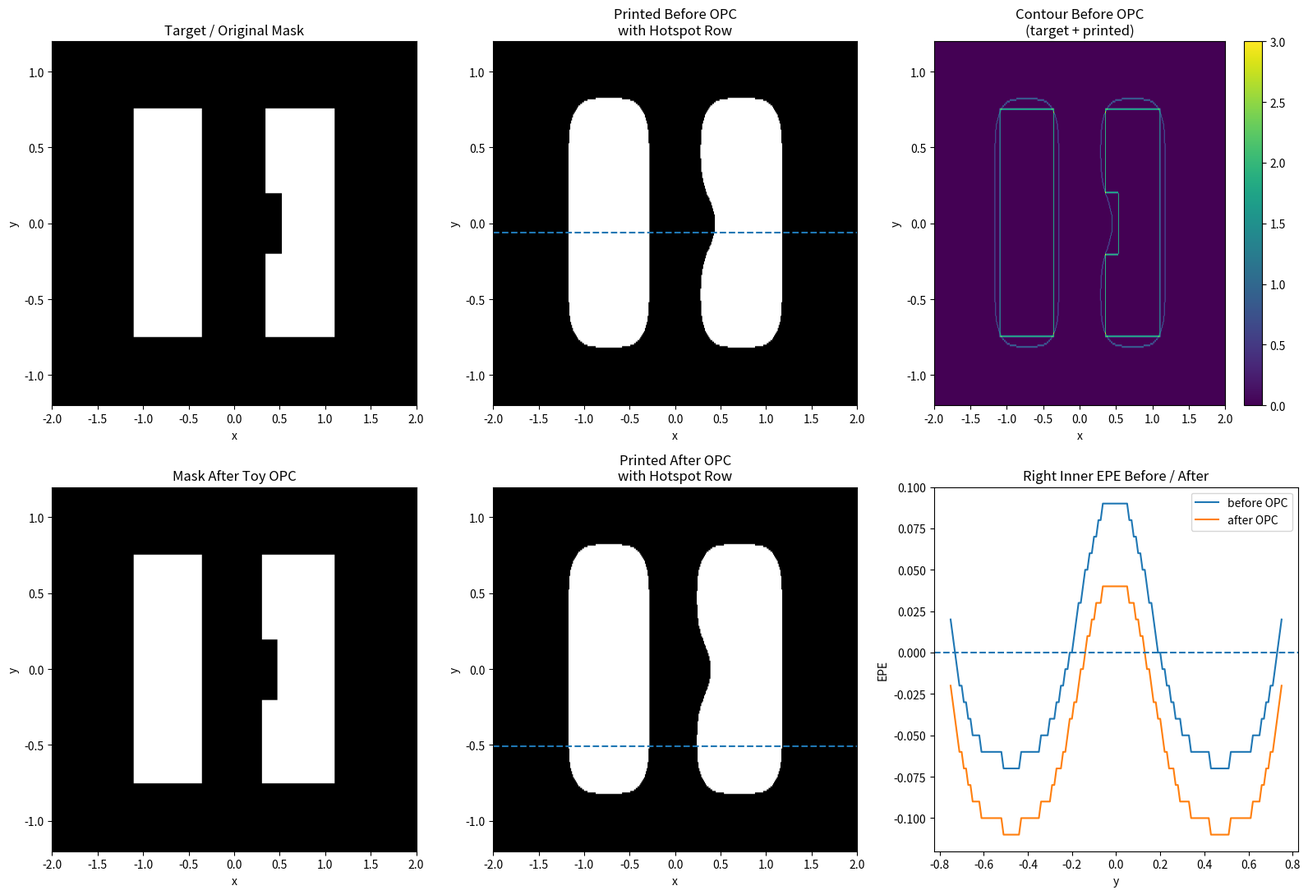

Write the Python code that produced this figure.
#一周总结——从 EPE / contour / hotspot 到 toy OPC
import numpy as np
import matplotlib.pyplot as plt
from scipy.signal import fftconvolve


# =========================================================
# 1. 建立二维网格
# =========================================================
nx, ny = 401, 241
x = np.linspace(-2.0, 2.0, nx)
y = np.linspace(-1.2, 1.2, ny)
xx, yy = np.meshgrid(x, y)


# =========================================================
# 2. 固定参数
# =========================================================
y_min_pattern = -0.75
y_max_pattern = 0.75

left_x1, left_x2 = -1.10, -0.35
right_x1_target, right_x2 = 0.35, 1.10

sigma = 0.12
dose = 0.98
threshold = 0.28


# =========================================================
# 3. 构造 line-space-line mask
# =========================================================
def build_mask(right_x1):
    mask = np.zeros((ny, nx), dtype=float)

    pattern_region = (yy >= y_min_pattern) & (yy <= y_max_pattern)

    left_line = (xx >= left_x1) & (xx <= left_x2) & pattern_region
    right_line = (xx >= right_x1) & (xx <= right_x2) & pattern_region

    mask[left_line] = 1.0
    mask[right_line] = 1.0

    # 局部薄弱区
    middle_weak_region = (yy >= -0.20) & (yy <= 0.20)
    right_line_trim = (xx >= right_x1) & (xx <= right_x1 + 0.17) & middle_weak_region
    mask[right_line_trim] = 0.0

    return mask


# =========================================================
# 4. 成像打印
# =========================================================
def simulate_print(mask):
    psf = np.exp(-(xx**2 + yy**2) / (2 * sigma**2))
    psf /= psf.sum()

    aerial = fftconvolve(mask, psf, mode='same')
    printed = (dose * aerial >= threshold).astype(float)

    return aerial, printed


# =========================================================
# 5. 单行边缘提取
# =========================================================
def measure_edges_one_row(row_binary, x):
    idx = np.where(row_binary > 0)[0]

    if len(idx) == 0:
        return None, None, None, None, 0

    diffs = np.diff(idx)
    split_points = np.where(diffs > 1)[0]

    starts = [idx[0]]
    ends = []

    for sp in split_points:
        ends.append(idx[sp])
        starts.append(idx[sp + 1])

    ends.append(idx[-1])

    num_features = len(starts)

    if num_features < 2:
        return None, None, None, None, num_features

    left_line_left_edge = x[starts[0]]
    left_line_right_edge = x[ends[0]]
    right_line_left_edge = x[starts[1]]
    right_line_right_edge = x[ends[1]]

    return (
        left_line_left_edge,
        left_line_right_edge,
        right_line_left_edge,
        right_line_right_edge,
        num_features
    )


# =========================================================
# 6. 计算 right inner EPE
# =========================================================
def evaluate_right_inner_epe(right_x1_mask):
    mask = build_mask(right_x1_mask)
    aerial, printed = simulate_print(mask)

    right_inner_epe_rows = np.full(ny, np.nan)

    # 注意：target 永远是目标边缘，不随 OPC mask 改变
    target_right_inner_edge = right_x1_target

    for i in range(ny):
        yy_value = y[i]

        if not (y_min_pattern <= yy_value <= y_max_pattern):
            continue

        row_binary = printed[i, :]

        (
            left_line_left_edge,
            left_line_right_edge,
            right_line_left_edge,
            right_line_right_edge,
            num_features
        ) = measure_edges_one_row(row_binary, x)

        if num_features < 2:
            continue

        right_inner_epe_rows[i] = right_line_left_edge - target_right_inner_edge

    valid_epe = right_inner_epe_rows[~np.isnan(right_inner_epe_rows)]

    mean_abs_epe = np.mean(np.abs(valid_epe)) if len(valid_epe) > 0 else np.nan
    worst_abs_epe = np.max(np.abs(valid_epe)) if len(valid_epe) > 0 else np.nan

    if len(valid_epe) > 0:
        valid_mask = ~np.isnan(right_inner_epe_rows)
        valid_indices = np.where(valid_mask)[0]
        local_idx = np.argmax(np.abs(valid_epe))
        worst_index = valid_indices[local_idx]
        worst_y = y[worst_index]
        worst_epe = right_inner_epe_rows[worst_index]
    else:
        worst_index = None
        worst_y = np.nan
        worst_epe = np.nan

    return (
        mask,
        printed,
        right_inner_epe_rows,
        mean_abs_epe,
        worst_abs_epe,
        worst_epe,
        worst_y,
        worst_index
    )


# =========================================================
# 7. 修正前评估
# =========================================================
(
    mask_before,
    printed_before,
    epe_before,
    mean_abs_before,
    worst_abs_before,
    worst_epe_before,
    worst_y_before,
    worst_index_before
) = evaluate_right_inner_epe(right_x1_target)


# =========================================================
# 8. 一步 toy OPC 修正
# =========================================================
correction_gain = 0.5
right_x1_corrected = right_x1_target - correction_gain * worst_epe_before


# =========================================================
# 9. 修正后评估
# =========================================================
(
    mask_after,
    printed_after,
    epe_after,
    mean_abs_after,
    worst_abs_after,
    worst_epe_after,
    worst_y_after,
    worst_index_after
) = evaluate_right_inner_epe(right_x1_corrected)


# =========================================================
# 10. 提取简单 contour，用于总结图展示
# =========================================================
def extract_boundary(binary_image):
    ny_img, nx_img = binary_image.shape
    boundary = np.zeros_like(binary_image)

    for i in range(1, ny_img - 1):
        for j in range(1, nx_img - 1):
            if binary_image[i, j] == 0:
                continue

            up = binary_image[i - 1, j]
            down = binary_image[i + 1, j]
            left = binary_image[i, j - 1]
            right = binary_image[i, j + 1]

            if (up == 0) or (down == 0) or (left == 0) or (right == 0):
                boundary[i, j] = 1

    return boundary


target_contour = extract_boundary(mask_before)
printed_contour_before = extract_boundary(printed_before)
printed_contour_after = extract_boundary(printed_after)


# =========================================================
# 11. 作图：一周总结图
# =========================================================
plt.figure(figsize=(16, 11))

# (1) target mask
plt.subplot(2, 3, 1)
plt.imshow(
    mask_before,
    extent=[x.min(), x.max(), y.min(), y.max()],
    origin='lower',
    aspect='auto',
    cmap='gray'
)
plt.title("Target / Original Mask")
plt.xlabel("x")
plt.ylabel("y")

# (2) printed before
plt.subplot(2, 3, 2)
plt.imshow(
    printed_before,
    extent=[x.min(), x.max(), y.min(), y.max()],
    origin='lower',
    aspect='auto',
    cmap='gray'
)
plt.axhline(worst_y_before, linestyle='--')
plt.title("Printed Before OPC\nwith Hotspot Row")
plt.xlabel("x")
plt.ylabel("y")

# (3) contour before
plt.subplot(2, 3, 3)
plt.imshow(
    printed_contour_before + 2 * target_contour,
    extent=[x.min(), x.max(), y.min(), y.max()],
    origin='lower',
    aspect='auto',
    cmap='viridis'
)
plt.colorbar()
plt.title("Contour Before OPC\n(target + printed)")
plt.xlabel("x")
plt.ylabel("y")

# (4) mask after OPC
plt.subplot(2, 3, 4)
plt.imshow(
    mask_after,
    extent=[x.min(), x.max(), y.min(), y.max()],
    origin='lower',
    aspect='auto',
    cmap='gray'
)
plt.title("Mask After Toy OPC")
plt.xlabel("x")
plt.ylabel("y")

# (5) printed after
plt.subplot(2, 3, 5)
plt.imshow(
    printed_after,
    extent=[x.min(), x.max(), y.min(), y.max()],
    origin='lower',
    aspect='auto',
    cmap='gray'
)
plt.axhline(worst_y_after, linestyle='--')
plt.title("Printed After OPC\nwith Hotspot Row")
plt.xlabel("x")
plt.ylabel("y")

# (6) EPE before / after
plt.subplot(2, 3, 6)
plt.plot(y, epe_before, label='before OPC')
plt.plot(y, epe_after, label='after OPC')
plt.axhline(0.0, linestyle='--')
plt.title("Right Inner EPE Before / After")
plt.xlabel("y")
plt.ylabel("EPE")
plt.legend()

plt.tight_layout()
plt.show()


# =========================================================
# 12. 总结文字图
# =========================================================
plt.figure(figsize=(10, 5))
plt.axis('off')

summary_text = (
    "[One-week summary]\n\n"
    "1. EPE measures edge displacement relative to the target edge.\n"
    "2. Contour comparison visualizes 2D boundary mismatch.\n"
    "3. Worst-case EPE identifies the most dangerous local hotspot.\n"
    "4. Toy OPC uses the measured EPE to pre-shift the mask edge.\n"
    "5. The target remains fixed; the mask is modified to improve the printed result.\n\n"
    "[Before / After]\n"
    f"right_x1 target/original = {right_x1_target:.4f}\n"
    f"right_x1 after toy OPC   = {right_x1_corrected:.4f}\n\n"
    f"mean |EPE| before = {mean_abs_before:.4f}\n"
    f"mean |EPE| after  = {mean_abs_after:.4f}\n\n"
    f"worst |EPE| before = {worst_abs_before:.4f}\n"
    f"worst |EPE| after  = {worst_abs_after:.4f}\n\n"
    "[Key logic]\n"
    "diagnose error -> locate hotspot -> update mask -> re-simulate -> compare"
)

plt.text(0.02, 0.98, summary_text, va='top', fontsize=11)
plt.title("Week Summary: EPE / Contour / Hotspot / Toy OPC")
plt.tight_layout()
plt.show()
